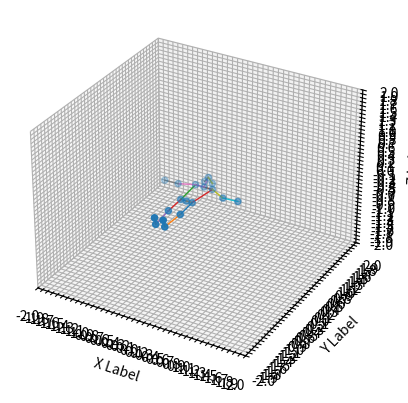

Source code (Python):
'''
  @ Date: 2021/12/16 17:14
[redacted]
'''
from mpl_toolkits.mplot3d import Axes3D
import matplotlib.pyplot as plt
import numpy as np
from matplotlib.pyplot import MultipleLocator

def randrange(n, vmin, vmax):
    return (vmax - vmin)*np.random.rand(n) + vmin


def renderBones():
   link = [[0,2],[0,3],[2,5],[3,6],[1,5],[1,6]
             ,[5,11],[11,15],[6,12],[12,16]
             ,[3,8],[8,14],[14,17], [2,7],[7,13],[13,18]
             ,[1,4],[4,9],[4,10]]
   for l in link:
       index1,index2 = l[0],l[1]
       ax.plot([xs[index1],xs[index2]], [ys[index1],ys[index2]], [zs[index1],zs[index2]], linewidth=1, label=r'$z=y=x$')

x_major_locator = MultipleLocator(0.1)

fig = plt.figure()
ax = fig.add_subplot(111, projection='3d')

ax.xaxis.set_major_locator(x_major_locator)
ax.yaxis.set_major_locator(x_major_locator)
ax.zaxis.set_major_locator(x_major_locator)

# xs = [1.23449,1.26109,1.31214,1.12714,1.08315,1.35968,1.13569,1.33013,1.05112,1.21635,1.15264,1.45452,1.09412,1.35265, 1.0675,1.25544,1.01167, 0.951523,1.31394]
# ys = [ -0.565064,-0.550035,-0.495435,-0.612834,-0.324778,-0.460297,-0.615028,-0.514095,-0.602575,-0.410043,-0.453141,-0.450693,-0.746307,-0.543584,-0.664165,-0.328582, -0.53586,-0.614461,-0.420351]
# zs = [0.81514,1.35549, 0.810555, 0.824702,1.58366,1.33596,1.36724, 0.404219, 0.413127,1.56018,1.56505,1.07123,1.12532,-0.00409877,0.0153292,1.02795,1.03707,-0.0496544,-0.0499604]

xs = [0.000488868,0.0055941,-0.103808,0.10478,5.82369e-07,-0.157585,0.168773,-0.107429,0.124541,-0.0738106,0.0746384,-0.447876,0.439164,-0.0902739,0.0789466,-0.711255,0.710768,0.0858775,-0.0768233]
ys = [-0.445393,0.130922,-0.45544,-0.436001,0.289632,0.130455,0.131388,-0.851829,-0.858251,0.289369,0.295835,0.042134,0.0129227,-1.28674,-1.27954,0.0421627,0.0385358,-1.34135,-1.34326]
zs = [-0.00307689,-0.0251951,0.00318388,-0.00946845,0.116868,-0.0256311,-0.0247591,-0.0183414,-0.0174598,-0.0158212,-0.0154016,-0.0516878,-0.0637898,-0.058279,-0.0586063,-0.06351,-0.0644381,0.153596,0.151425]
renderBones()
ax.scatter(xs, ys, zs)

ax.set_xlabel('X Label')
ax.set_ylabel('Y Label')
ax.set_zlabel('Z Label')
ax.set_xlim(-2, 2)
ax.set_ylim(-2, 2)
ax.set_zlim(-2, 2)
plt.show()